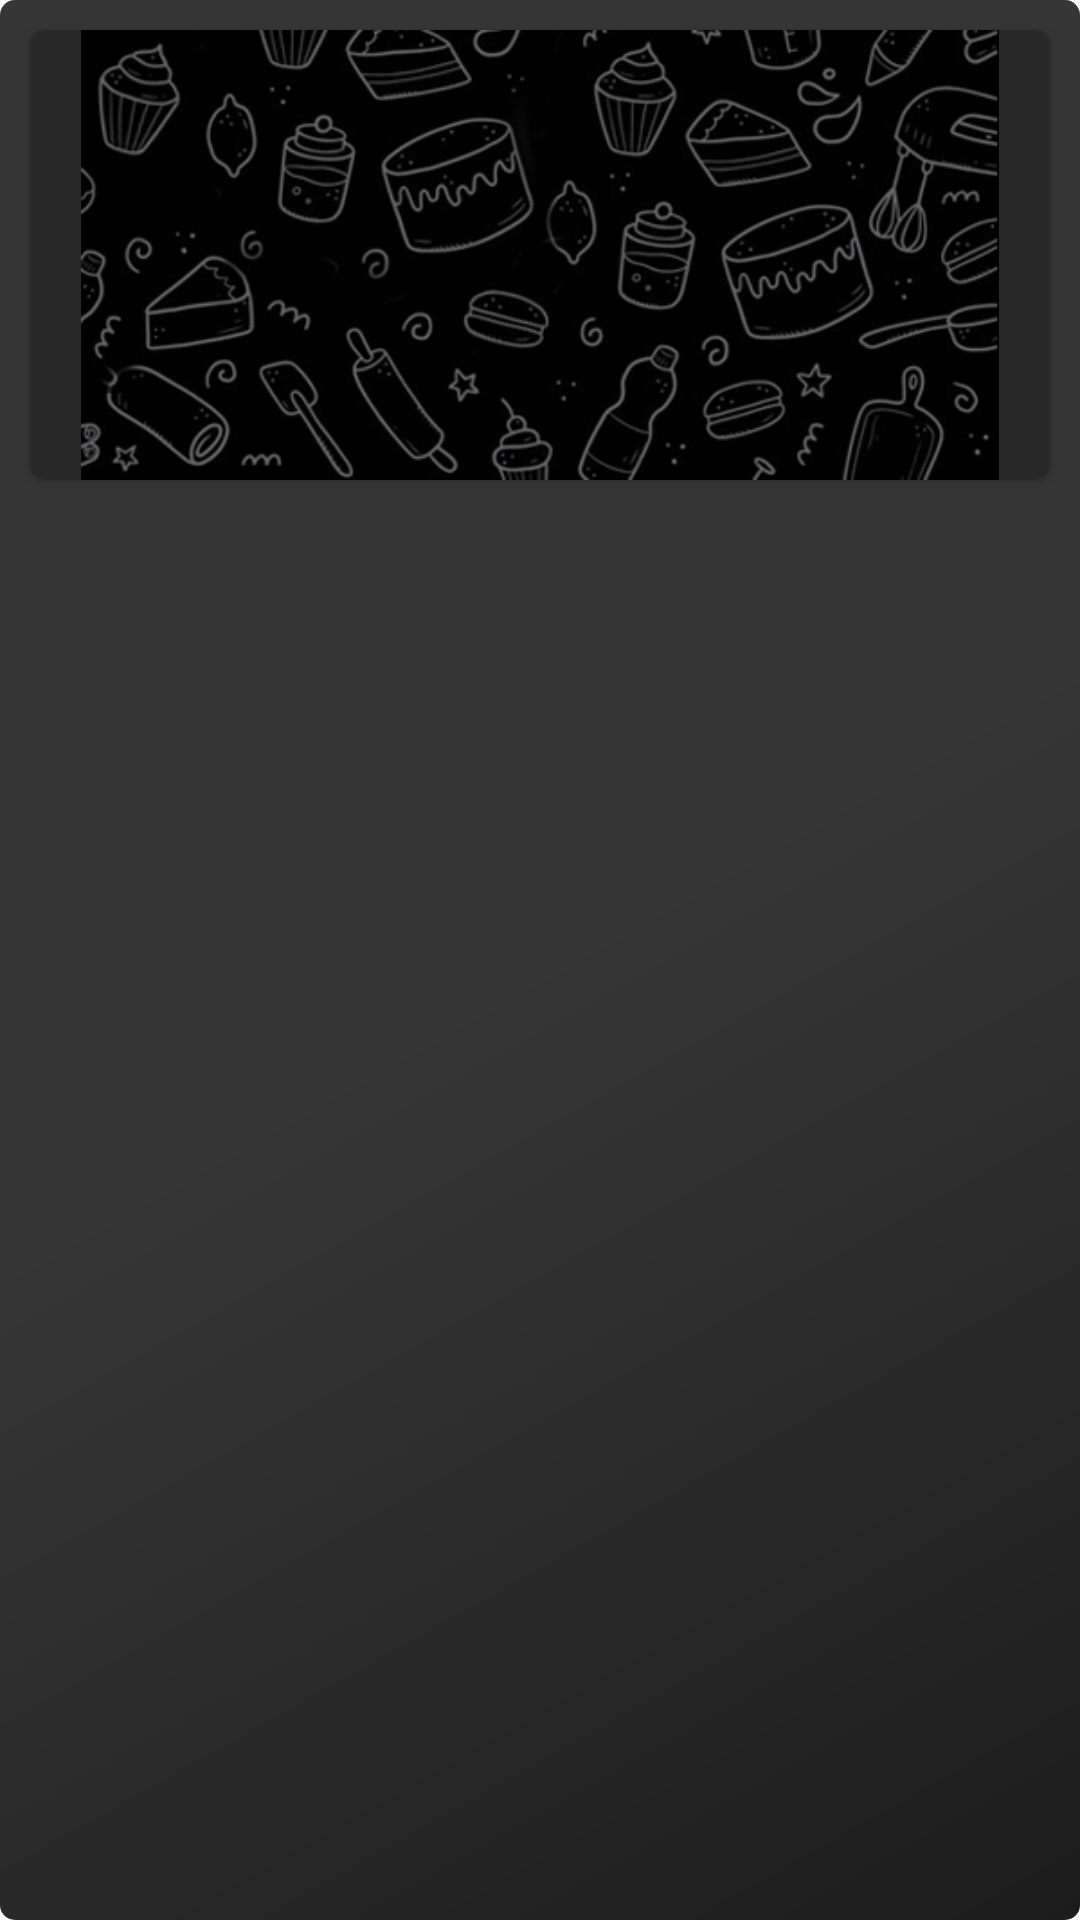

The Android layout XML behind this screen, and the referenced resources:
<!-- AndroidManifest.xml: application theme Theme.QuickMix -->
<!-- res/layout/receipe_list_item_view.xml -->
<?xml version="1.0" encoding="utf-8"?>
<androidx.constraintlayout.widget.ConstraintLayout android:layout_width="match_parent"
    android:layout_height="wrap_content"
    xmlns:tools="http://schemas.android.com/tools"
    android:layout_margin="@dimen/dp_20"
    xmlns:app="http://schemas.android.com/apk/res-auto"
    android:background="@drawable/black_background_square_btn"
    xmlns:android="http://schemas.android.com/apk/res/android">


    <androidx.cardview.widget.CardView
        android:id="@+id/receipe_image_view"
        android:layout_width="match_parent"
        android:layout_height="@dimen/dp_150"
        app:layout_constraintEnd_toEndOf="parent"
        app:layout_constraintStart_toStartOf="parent"
        app:layout_constraintTop_toTopOf="parent"
        android:backgroundTint="@color/grey_bg"
        android:layout_margin="@dimen/dp_10"
        app:cardCornerRadius="@dimen/dp_5">
        <androidx.appcompat.widget.AppCompatImageView
            android:id="@+id/receipe_image"
            android:src="@drawable/recipe_placeholder"
            android:layout_width="match_parent"
            android:layout_height="match_parent"
            android:scaleType="fitCenter"
            />
    </androidx.cardview.widget.CardView>

    <TextView
        android:id="@+id/res_title"
        android:layout_width="match_parent"
        android:layout_height="match_parent"
        tools:text="TextView"
        style="@style/style_16_bold_red"
        android:layout_marginTop="@dimen/dp_10"
        android:layout_marginStart="@dimen/dp_20"
        android:layout_marginEnd="@dimen/dp_20"
        app:layout_constraintEnd_toEndOf="parent"
        app:layout_constraintStart_toStartOf="parent"
        app:layout_constraintTop_toBottomOf="@+id/receipe_image_view"
        android:drawableTint="@color/theme_red"
        app:drawableEndCompat="@drawable/ic_arrow_right_24" />

    <LinearLayout
        android:id="@+id/view_1"
        android:layout_width="0dp"
        android:layout_height="wrap_content"
        app:layout_constraintStart_toStartOf="parent"
        app:layout_constraintEnd_toEndOf="parent"
        android:layout_marginStart="@dimen/dp_20"
        android:layout_marginEnd="@dimen/dp_20"
        app:layout_constraintTop_toBottomOf="@+id/res_title"
        android:orientation="horizontal">
        <LinearLayout
            android:visibility="gone"
            android:layout_width="0dp"
            android:layout_weight="1"
            android:layout_height="wrap_content"
            android:orientation="horizontal">
            <TextView
                android:layout_width="0dp"
                android:layout_height="match_parent"
                android:text="@string/calories_string"
                android:layout_weight="1"
                style="@style/style_12_book"
                app:layout_constraintEnd_toEndOf="parent"
                app:layout_constraintStart_toStartOf="parent"
                app:layout_constraintTop_toTopOf="parent" />
            <TextView
                android:id="@+id/calories_tv"
                android:layout_width="0dp"
                android:layout_height="match_parent"
                tools:text="TextView"
                android:layout_weight="1"
                style="@style/style_12_book_grey"
                android:textAlignment="textStart"
                app:layout_constraintEnd_toEndOf="parent"
                app:layout_constraintStart_toStartOf="parent"
                app:layout_constraintTop_toTopOf="parent" />
        </LinearLayout>
        <LinearLayout
            android:layout_width="0dp"
            android:layout_weight="1"
            android:layout_height="wrap_content"
            android:orientation="horizontal">
        <TextView
                android:layout_width="0dp"
                android:layout_height="match_parent"
                android:text="@string/duration_string"
                android:layout_weight="1"
                style="@style/style_12_book"
                app:layout_constraintEnd_toEndOf="parent"
                app:layout_constraintStart_toStartOf="parent"
                app:layout_constraintTop_toTopOf="parent" />
            <TextView
                android:id="@+id/duration_tv"
                android:layout_width="0dp"
                android:layout_height="match_parent"
                tools:text="TextView"
                android:layout_weight="1"
                style="@style/style_12_book_grey"
                android:textAlignment="textStart"
                app:layout_constraintEnd_toEndOf="parent"
                app:layout_constraintStart_toStartOf="parent"
                app:layout_constraintTop_toTopOf="parent" />
        </LinearLayout>
    </LinearLayout>

    <LinearLayout
        android:id="@+id/view_2"
        android:layout_width="0dp"
        android:layout_height="wrap_content"
        app:layout_constraintStart_toStartOf="parent"
        app:layout_constraintEnd_toEndOf="parent"
        app:layout_constraintBottom_toBottomOf="parent"
        android:layout_marginStart="@dimen/dp_20"
        android:layout_marginEnd="@dimen/dp_20"
        android:layout_marginBottom="@dimen/dp_30"
        app:layout_constraintTop_toBottomOf="@+id/view_1"
        android:orientation="horizontal">
        <LinearLayout
            android:visibility="gone"
            android:layout_width="0dp"
            android:layout_weight="1"
            android:layout_height="wrap_content"
            android:orientation="horizontal">
            <TextView
                android:layout_width="0dp"
                android:layout_height="match_parent"
                android:text="@string/difficulty_string"
                android:layout_weight="1"
                style="@style/style_12_book"
                app:layout_constraintEnd_toEndOf="parent"
                app:layout_constraintStart_toStartOf="parent"
                app:layout_constraintTop_toTopOf="parent" />
            <TextView
                android:id="@+id/difficulty_tv"
                android:layout_width="0dp"
                android:layout_height="match_parent"
                android:layout_weight="1"
                android:textAlignment="textStart"
                app:layout_constraintEnd_toEndOf="parent"
                app:layout_constraintStart_toStartOf="parent"
                tools:text="TextView"
                style="@style/style_12_book_grey"
                app:layout_constraintTop_toTopOf="parent" />
        </LinearLayout>
        <LinearLayout
            android:visibility="gone"
            android:layout_width="0dp"
            android:layout_weight="1"
            android:layout_height="wrap_content"
            android:orientation="horizontal">
        <TextView
                android:layout_width="0dp"
                android:layout_height="match_parent"
                android:text="@string/yield_string"
                android:layout_weight="1"
                style="@style/style_12_book"
                app:layout_constraintEnd_toEndOf="parent"
                app:layout_constraintStart_toStartOf="parent"
                app:layout_constraintTop_toTopOf="parent" />
            <TextView
                android:id="@+id/yield_tv"
                android:layout_width="0dp"
                android:layout_height="match_parent"
                tools:text="TextView"
                android:layout_weight="1"
                style="@style/style_12_book_grey"
                android:textAlignment="textStart"
                app:layout_constraintEnd_toEndOf="parent"
                app:layout_constraintStart_toStartOf="parent"
                app:layout_constraintTop_toTopOf="parent" />
        </LinearLayout>
    </LinearLayout>



</androidx.constraintlayout.widget.ConstraintLayout>
<!-- resources referenced by this layout -->
<resources>
  <color name="grey_bg">#282828</color>
  <color name="theme_red">#FB3A3A</color>
  <dimen name="dp_10">10dp</dimen>
  <dimen name="dp_150">150dp</dimen>
  <dimen name="dp_20">20dp</dimen>
  <dimen name="dp_30">30dp</dimen>
  <dimen name="dp_5">5dp</dimen>
  <!-- drawable black_background_square_btn (drawable) -->
  <shape xmlns:android="http://schemas.android.com/apk/res/android"
      android:shape="rectangle">
      <gradient
          android:angle="135"
          android:endColor="#363636"
          android:centerColor="#363636"
          android:startColor="#1C1C1C"
          android:type="linear" />
      <corners android:radius="5dp"/>
      <size android:width="@dimen/dp_20" android:height="@dimen/dp_20" />
  </shape>
  <!-- drawable recipe_placeholder: jpg bitmap (drawable-mdpi, 65065 bytes) -->
  <string name="calories_string">Calories : </string>
  <string name="difficulty_string">Difficulty : </string>
  <string name="duration_string">Duration : </string>
  <string name="yield_string">Yield : </string>
  <style name="style_12_book" parent="Widget.AppCompat.TextView">
          <item name="android:textSize">@dimen/dimen_12sp</item>
          <item name="android:textColorHint">@color/white</item>
          <item name="android:textColor">@color/white</item>
          <item name="android:fontFamily">@font/gothambook</item>
      </style>
  <style name="style_12_book_grey" parent="Widget.AppCompat.TextView">
          <item name="android:textSize">@dimen/dimen_12sp</item>
          <item name="android:textColor">@color/grey_text_color</item>
          <item name="android:fontFamily">@font/gothambook</item>
      </style>
  <style name="style_16_bold_red" parent="Widget.AppCompat.TextView">
          <item name="android:textStyle">bold</item>
          <item name="android:textSize">@dimen/dimen_16sp</item>
          <item name="android:textColor">@color/theme_red</item>
          <item name="android:fontFamily">@font/gothammedium</item>
      </style>
  <style name="Theme.QuickMix" parent="Theme.MaterialComponents.DayNight.DarkActionBar">
          
          <item name="colorPrimary">@color/theme_red</item>
          <item name="colorPrimaryVariant">@color/theme_black</item>
          <item name="colorOnPrimary">@color/white</item>
          
          <item name="colorSecondary">@color/theme_red</item>
          <item name="colorSecondaryVariant">@color/theme_red</item>
          <item name="colorOnSecondary">@color/black</item>
          
          <item name="android:statusBarColor" tools:targetApi="l">?attr/colorPrimaryVariant</item>
          
      </style>
  <dimen name="dimen_12sp">12sp</dimen>
  <color name="white">#FFFFFFFF</color>
  <color name="grey_text_color">#707070</color>
  <dimen name="dimen_16sp">16sp</dimen>
  <color name="theme_black">#070707</color>
  <color name="black">#FF000000</color>
</resources>
